Run: headless pygame with SDL's dummy video driver; simulated clock (each Clock.tick advances the game by its frame time, no real sleeping); random seed 0; keys injected as events and as key.get_pressed() state; no mouse input; restart key RETURN tapped at the start of phases 3 and 4.
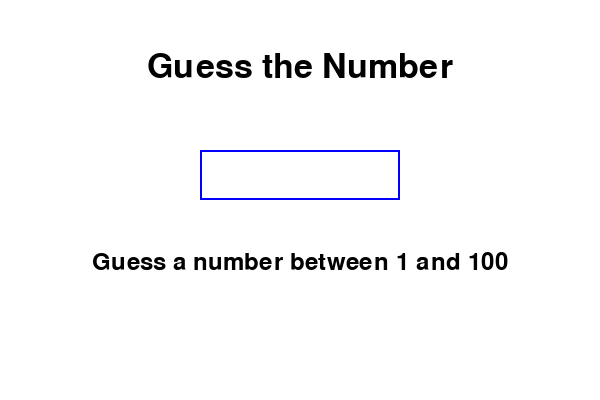
Frame 1 of 4 · flips 1–60 · no input
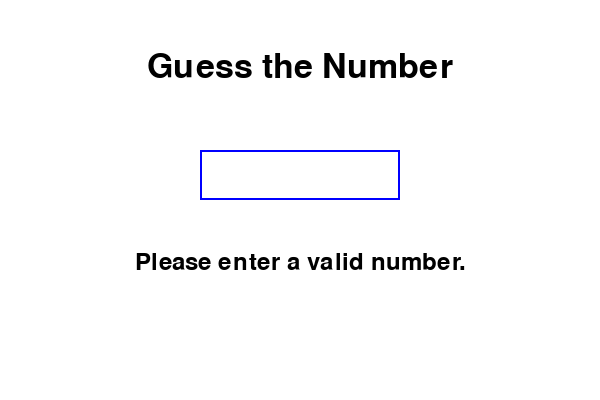
Frame 2 of 4 · flips 61–180 · tapped SPACE, RETURN · held RIGHT (→), D
Frame 3 of 4 · flips 181–300 · tapped RETURN · held DOWN (↓), S · screen unchanged from frame 2, image omitted
Frame 4 of 4 · flips 301–420 · tapped RETURN · held LEFT (←), A, UP (↑), W · screen unchanged from frame 3, image omitted

The pygame program that drew these frames:

import pygame # type: ignore
import random
import sys

# Initialize pygame
pygame.init()

# Screen dimensions
WIDTH, HEIGHT = 600, 400
screen = pygame.display.set_mode((WIDTH, HEIGHT))
pygame.display.set_caption("Guess the Number")

# Colors
WHITE = (255, 255, 255)
BLACK = (0, 0, 0)
GREEN = (0, 255, 0)
RED = (255, 0, 0)
BLUE = (0, 0, 255)

# Fonts
font = pygame.font.Font(None, 36)
large_font = pygame.font.Font(None, 50)

# Game variables
number_to_guess = random.randint(1, 100)
input_box = pygame.Rect(200, 150, 200, 50)
user_input = ""
feedback = "Guess a number between 1 and 100"
attempts = 0

# Game loop
running = True
while running:
    screen.fill(WHITE)

    # Draw input box
    pygame.draw.rect(screen, BLUE, input_box, 2)

    # Render text
    title = large_font.render("Guess the Number", True, BLACK)
    screen.blit(title, (WIDTH // 2 - title.get_width() // 2, 50))

    text_surface = font.render(user_input, True, BLACK)
    screen.blit(text_surface, (input_box.x + 10, input_box.y + 10))
    feedback_surface = font.render(feedback, True, GREEN if "correct" in feedback else RED if "Try" in feedback else BLACK)
    screen.blit(feedback_surface, (WIDTH // 2 - feedback_surface.get_width() // 2, 250))

    # Event handling
    for event in pygame.event.get():
        if event.type == pygame.QUIT:
            running = False
        elif event.type == pygame.KEYDOWN:
            if event.key == pygame.K_RETURN:
                try:
                    guess = int(user_input)
                    attempts += 1
                    if guess < number_to_guess:
                        feedback = "Too low! Try again."
                    elif guess > number_to_guess:
                        feedback = "Too high! Try again."
                    else:
                        feedback = f"Correct! You guessed it in {attempts} attempts."
                except ValueError:
                    feedback = "Please enter a valid number."
                user_input = ""  # Reset input after pressing Enter
            elif event.key == pygame.K_BACKSPACE:
                user_input = user_input[:-1]
            else:
                user_input += event.unicode

    # Update display
    pygame.display.flip()

# Quit pygame
pygame.quit()
sys.exit()
